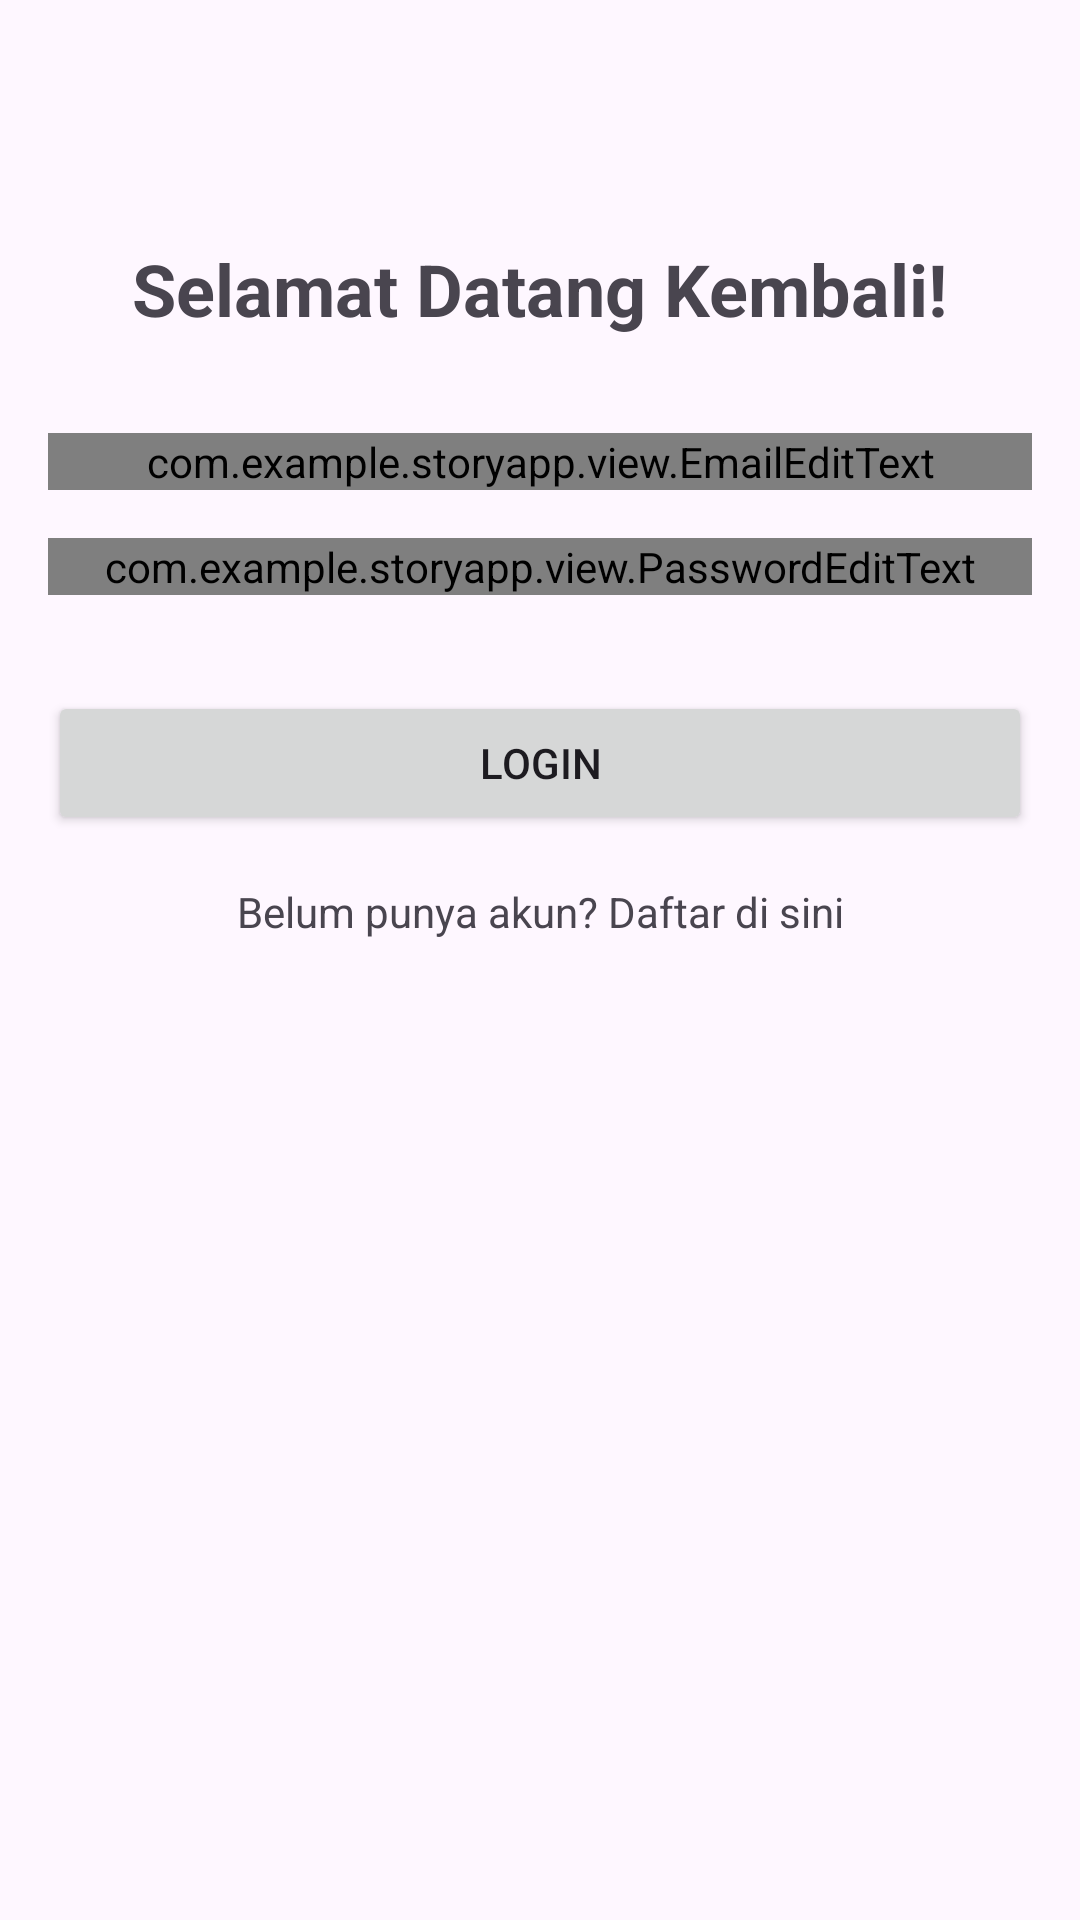

Here is an Android app screen rendered from its layout file. Give the layout XML and the strings, colors and styles it references.
<!-- AndroidManifest.xml: application theme Theme.StoryApp -->
<!-- res/layout/activity_login.xml -->
<?xml version="1.0" encoding="utf-8"?>
<androidx.constraintlayout.widget.ConstraintLayout xmlns:android="http://schemas.android.com/apk/res/android"
    xmlns:app="http://schemas.android.com/apk/res-auto"
    xmlns:tools="http://schemas.android.com/tools"
    android:id="@+id/main"
    android:layout_width="match_parent"
    android:layout_height="match_parent"
    android:padding="16dp"
    tools:context=".ui.login.LoginActivity">

    <TextView
        android:id="@+id/tv_login_title"
        android:layout_width="wrap_content"
        android:layout_height="wrap_content"
        android:text="Selamat Datang Kembali!"
        android:textSize="24sp"
        android:textStyle="bold"
        app:layout_constraintTop_toTopOf="parent"
        app:layout_constraintStart_toStartOf="parent"
        app:layout_constraintEnd_toEndOf="parent"
        android:layout_marginTop="64dp"/>

    <com.google.android.material.textfield.TextInputLayout
        android:id="@+id/email_input_layout"
        style="@style/Widget.MaterialComponents.TextInputLayout.OutlinedBox"
        android:layout_width="0dp"
        android:layout_height="wrap_content"
        android:layout_marginTop="32dp"
        app:layout_constraintTop_toBottomOf="@id/tv_login_title"
        app:layout_constraintStart_toStartOf="parent"
        app:layout_constraintEnd_toEndOf="parent">

        <com.example.storyapp.view.EmailEditText
            android:id="@+id/ed_login_email"
            android:layout_width="match_parent"
            android:layout_height="wrap_content"
            android:hint="Email"
            android:inputType="textEmailAddress" />
    </com.google.android.material.textfield.TextInputLayout>

    <com.google.android.material.textfield.TextInputLayout
        android:id="@+id/password_input_layout"
        style="@style/Widget.MaterialComponents.TextInputLayout.OutlinedBox"
        android:layout_width="0dp"
        android:layout_height="wrap_content"
        android:layout_marginTop="16dp"
        app:layout_constraintTop_toBottomOf="@id/email_input_layout"
        app:layout_constraintStart_toStartOf="parent"
        app:layout_constraintEnd_toEndOf="parent">

        <com.example.storyapp.view.PasswordEditText
            android:id="@+id/ed_login_password"
            android:layout_width="match_parent"
            android:layout_height="wrap_content"
            android:hint="Password" />
    </com.google.android.material.textfield.TextInputLayout>

    <Button
        android:id="@+id/btn_login"
        android:layout_width="0dp"
        android:layout_height="wrap_content"
        android:layout_marginTop="32dp"
        android:text="Login"
        app:layout_constraintTop_toBottomOf="@id/password_input_layout"
        app:layout_constraintStart_toStartOf="parent"
        app:layout_constraintEnd_toEndOf="parent" />

    <TextView
        android:id="@+id/tv_to_register"
        android:layout_width="wrap_content"
        android:layout_height="wrap_content"
        android:text="Belum punya akun? Daftar di sini"
        android:layout_marginTop="16dp"
        app:layout_constraintTop_toBottomOf="@id/btn_login"
        app:layout_constraintStart_toStartOf="parent"
        app:layout_constraintEnd_toEndOf="parent" />

</androidx.constraintlayout.widget.ConstraintLayout>
<!-- resources referenced by this layout -->
<resources>
  <style name="Theme.StoryApp" parent="Base.Theme.StoryApp" />
  <style name="Base.Theme.StoryApp" parent="Theme.Material3.DayNight.NoActionBar" />
</resources>
